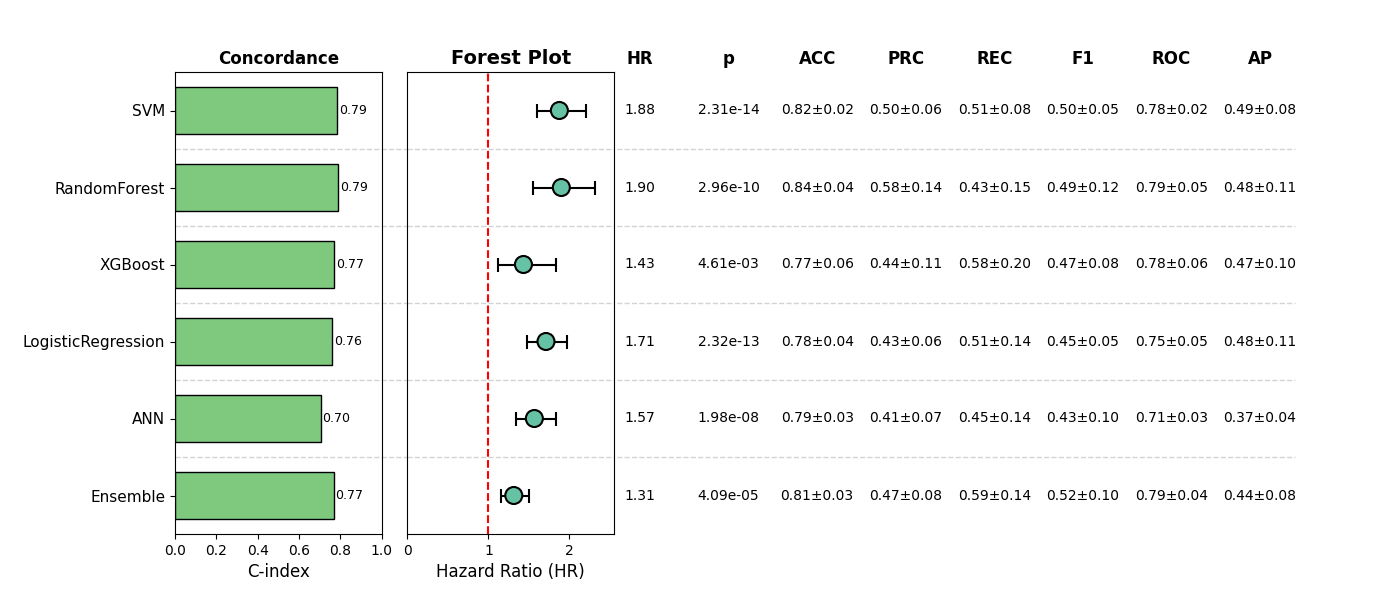

The file beside this chart, header and first rows:
, Model, HR, CI_lower, CI_upper, p, cindex, accuracy_mean, accuracy_std, precision_mean, precision_std, recall_mean, recall_std, f1_mean, f1_std, roc_auc_mean, roc_auc_std, pr_auc_mean, pr_auc_std, Sig
0, SVM, 1.878, 1.597, 2.208, 2.310633268121213e-14, 0.7853, 0.8187, 0.02481, 0.5004, 0.05921, 0.51, 0.07561, 0.5017, 0.05417, 0.7828, 0.02224, 0.487, 0.08082, True
1, RandomForest, 1.902, 1.557, 2.323, 2.9603618532637074e-10, 0.7892, 0.8402, 0.03584, 0.5832, 0.1427, 0.4341, 0.1525, 0.4857, 0.1231, 0.7892, 0.04957, 0.4846, 0.105, True
2, XGBoost, 1.434, 1.117, 1.84, 0.004608, 0.7702, 0.7739, 0.06447, 0.4385, 0.1091, 0.5756, 0.1998, 0.474, 0.08399, 0.7782, 0.06316, 0.474, 0.09836, True
3, LogisticRegression, 1.712, 1.483, 1.977, 2.315414746915223e-13, 0.76, 0.7836, 0.03605, 0.431, 0.06292, 0.51, 0.1424, 0.4533, 0.0481, 0.75, 0.05086, 0.4832, 0.1092, True
4, ANN, 1.568, 1.34, 1.835, 1.9796403890577826e-08, 0.7043, 0.7875, 0.03107, 0.41, 0.07395, 0.4548, 0.1431, 0.4272, 0.1035, 0.7107, 0.02652, 0.3696, 0.04008, True
5, Ensemble, 1.314, 1.153, 1.497, 4.085636935589541e-05, 0.7671, 0.807, 0.03443, 0.4652, 0.07536, 0.5853, 0.1416, 0.5165, 0.101, 0.7852, 0.04397, 0.4447, 0.07962, True
